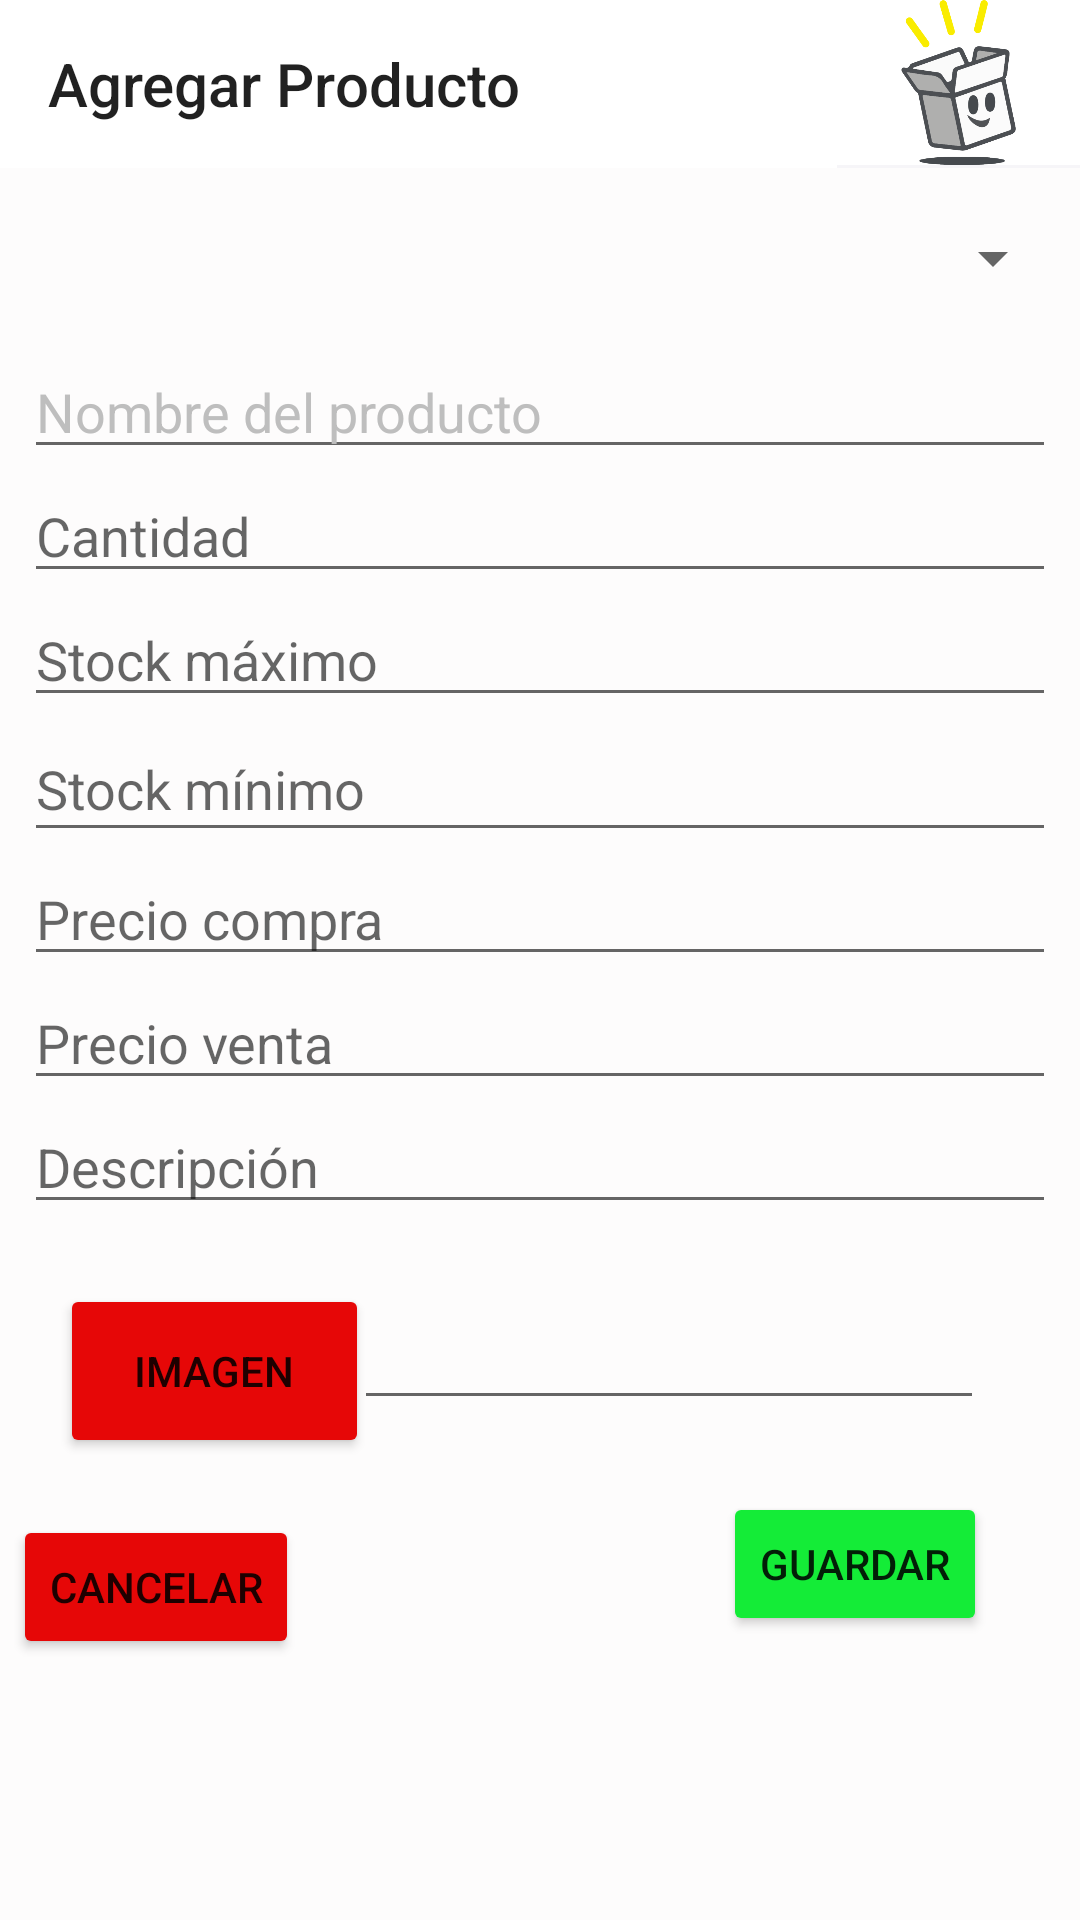

Android layout source for this screen:
<!-- AndroidManifest.xml: application theme AppTheme -->
<!-- res/layout/activity_agregar.xml -->
<?xml version="1.0" encoding="utf-8"?>
<LinearLayout xmlns:android="http://schemas.android.com/apk/res/android"
    xmlns:app="http://schemas.android.com/apk/res-auto"
    xmlns:tools="http://schemas.android.com/tools"
    android:id="@+id/logo_agregar_ztorem"
    android:layout_width="match_parent"
    android:layout_height="match_parent"
    android:background="#FDFCFC"
    android:orientation="vertical"
    tools:visibility="visible">

    <LinearLayout
        android:id="@+id/linearLayout"
        android:layout_width="match_parent"
        android:layout_height="wrap_content"
        android:orientation="vertical">

        <com.google.android.material.appbar.AppBarLayout
            android:layout_width="match_parent"
            android:layout_height="wrap_content"
            android:theme="@style/AppTheme.NoActionBar">

            <LinearLayout
                android:layout_width="match_parent"
                android:layout_height="match_parent"
                android:orientation="horizontal">

                <androidx.appcompat.widget.Toolbar
                    android:id="@+id/toolbar2"
                    android:layout_width="279dp"
                    android:layout_height="wrap_content"
                    android:background="#FFFFFF"
                    android:gravity="fill_horizontal|center_vertical"
                    android:visibility="visible"
                    app:popupTheme="@style/AppTheme.NoActionBar"
                    app:title="Agregar Producto"
                    tools:visibility="visible" />

                <ImageView
                    android:id="@+id/logo"
                    android:layout_width="match_parent"
                    android:layout_height="55dp"
                    android:layout_weight="1"
                    android:background="#FFFFFF"
                    app:srcCompat="@drawable/logo_ztore" />
            </LinearLayout>

        </com.google.android.material.appbar.AppBarLayout>
    </LinearLayout>

    <ScrollView
        android:layout_width="match_parent"
        android:layout_height="674dp"
        android:fillViewport="true">

        <androidx.constraintlayout.widget.ConstraintLayout
            android:layout_width="match_parent"
            android:layout_height="match_parent">

            <EditText
                android:id="@+id/editDescripcion"
                android:layout_width="0dp"
                android:layout_height="wrap_content"
                android:layout_marginStart="8dp"
                android:layout_marginEnd="8dp"
                android:ems="10"
                android:focusable="true"
                android:hint="Descripción"
                android:inputType="textPersonName"
                app:layout_constraintEnd_toEndOf="parent"
                app:layout_constraintStart_toStartOf="parent"
                app:layout_constraintTop_toBottomOf="@+id/editprecioVenta" />

            <EditText
                android:id="@+id/editprecioVenta"
                android:layout_width="match_parent"
                android:layout_height="wrap_content"
                android:layout_marginStart="8dp"
                android:layout_marginEnd="8dp"
                android:ems="10"
                android:focusable="true"
                android:hint="Precio venta"
                android:inputType="numberDecimal"
                app:layout_constraintEnd_toEndOf="parent"
                app:layout_constraintStart_toStartOf="parent"
                app:layout_constraintTop_toBottomOf="@+id/editprecioCompra" />

            <EditText
                android:id="@+id/editprecioCompra"
                android:layout_width="match_parent"
                android:layout_height="wrap_content"
                android:layout_marginStart="8dp"
                android:layout_marginEnd="8dp"
                android:ems="10"
                android:focusable="true"
                android:hint="Precio compra"
                android:inputType="numberDecimal"
                app:layout_constraintEnd_toEndOf="parent"
                app:layout_constraintStart_toStartOf="parent"
                app:layout_constraintTop_toBottomOf="@+id/editstockMin" />

            <EditText
                android:id="@+id/editstockMin"
                android:layout_width="match_parent"
                android:layout_height="45dp"
                android:layout_marginStart="8dp"
                android:layout_marginEnd="8dp"
                android:ems="10"
                android:focusable="true"
                android:hint="Stock mínimo"
                android:inputType="number"
                app:layout_constraintEnd_toEndOf="parent"
                app:layout_constraintStart_toStartOf="parent"
                app:layout_constraintTop_toBottomOf="@+id/editstockMax" />

            <EditText
                android:id="@+id/editstockMax"
                android:layout_width="match_parent"
                android:layout_height="wrap_content"
                android:layout_marginStart="8dp"
                android:layout_marginEnd="8dp"
                android:ems="10"
                android:focusable="true"
                android:hint="Stock máximo"
                android:inputType="number"
                app:layout_constraintEnd_toEndOf="parent"
                app:layout_constraintStart_toStartOf="parent"
                app:layout_constraintTop_toBottomOf="@+id/editNumCantidad" />

            <EditText
                android:id="@+id/editNumCantidad"
                android:layout_width="match_parent"
                android:layout_height="wrap_content"
                android:layout_marginStart="8dp"
                android:layout_marginEnd="8dp"
                android:ems="10"
                android:focusable="true"
                android:hint="Cantidad"
                android:inputType="number"
                app:layout_constraintEnd_toEndOf="parent"
                app:layout_constraintStart_toStartOf="parent"
                app:layout_constraintTop_toBottomOf="@+id/editTextProd" />

            <EditText
                android:id="@+id/editTextProd"
                android:layout_width="0dp"
                android:layout_height="wrap_content"
                android:layout_marginStart="8dp"
                android:layout_marginTop="17dp"
                android:layout_marginEnd="8dp"
                android:ems="10"
                android:focusable="auto"
                android:hint="Nombre del producto"
                android:inputType="textPersonName"
                android:textColorHint="@android:color/secondary_text_dark_nodisable"
                app:layout_constraintEnd_toEndOf="parent"
                app:layout_constraintStart_toStartOf="parent"
                app:layout_constraintTop_toBottomOf="@+id/spinner" />

            <Button
                android:id="@+id/btnCancelar"
                android:layout_width="wrap_content"
                android:layout_height="wrap_content"
                android:layout_marginStart="31dp"
                android:layout_marginTop="19dp"
                android:layout_marginEnd="168dp"
                android:backgroundTint="#E60707"
                android:text="Cancelar"
                app:layout_constraintEnd_toStartOf="@+id/btnGuardar"
                app:layout_constraintStart_toStartOf="parent"
                app:layout_constraintTop_toBottomOf="@+id/BtnImagen" />

            <Button
                android:id="@+id/btnGuardar"
                android:layout_width="wrap_content"
                android:layout_height="wrap_content"
                android:layout_marginTop="24dp"
                android:layout_marginEnd="31dp"
                android:backgroundTint="#14EC37"
                android:text="Guardar"
                app:layout_constraintEnd_toEndOf="parent"
                app:layout_constraintTop_toBottomOf="@+id/editUrl" />

            <Button
                android:id="@+id/BtnImagen"
                android:layout_width="103dp"
                android:layout_height="58dp"
                android:layout_marginStart="20dp"
                android:layout_marginTop="20dp"
                android:backgroundTint="#E60707"
                android:text="Imagen"
                app:layout_constraintStart_toStartOf="parent"
                app:layout_constraintTop_toBottomOf="@+id/editDescripcion" />

            <Spinner
                android:id="@+id/spinner"
                android:layout_width="350dp"
                android:layout_height="wrap_content"
                android:layout_marginStart="8dp"
                android:layout_marginTop="18dp"
                android:layout_marginEnd="8dp"
                app:layout_constraintEnd_toEndOf="parent"
                app:layout_constraintHorizontal_bias="0.511"
                app:layout_constraintStart_toStartOf="parent"
                app:layout_constraintTop_toTopOf="parent" />

            <EditText
                android:id="@+id/editUrl"
                android:layout_width="wrap_content"
                android:layout_height="wrap_content"
                android:layout_marginTop="24dp"
                android:layout_marginEnd="38dp"
                android:ems="10"
                android:inputType="textPersonName"
                app:layout_constraintEnd_toEndOf="parent"
                app:layout_constraintHorizontal_bias="0.482"
                app:layout_constraintStart_toEndOf="@+id/BtnImagen"
                app:layout_constraintTop_toBottomOf="@+id/editDescripcion" />
        </androidx.constraintlayout.widget.ConstraintLayout>
    </ScrollView>
</LinearLayout>
<!-- resources referenced by this layout -->
<resources>
  <!-- drawable logo_ztore: png bitmap (drawable, 44284 bytes) -->
  <style name="AppTheme.NoActionBar">
          <item name="windowActionBar">false</item>
          <item name="windowNoTitle">true</item>
      </style>
  <style name="AppTheme" parent="Theme.AppCompat.Light.DarkActionBar">
          
          <item name="colorPrimary">#F6F5F8</item>
          <item name="colorPrimaryDark">#100F0F</item>
          <item name="colorAccent">@color/colorAccent</item>
      </style>
  <color name="colorAccent">#03DAC5</color>
</resources>
